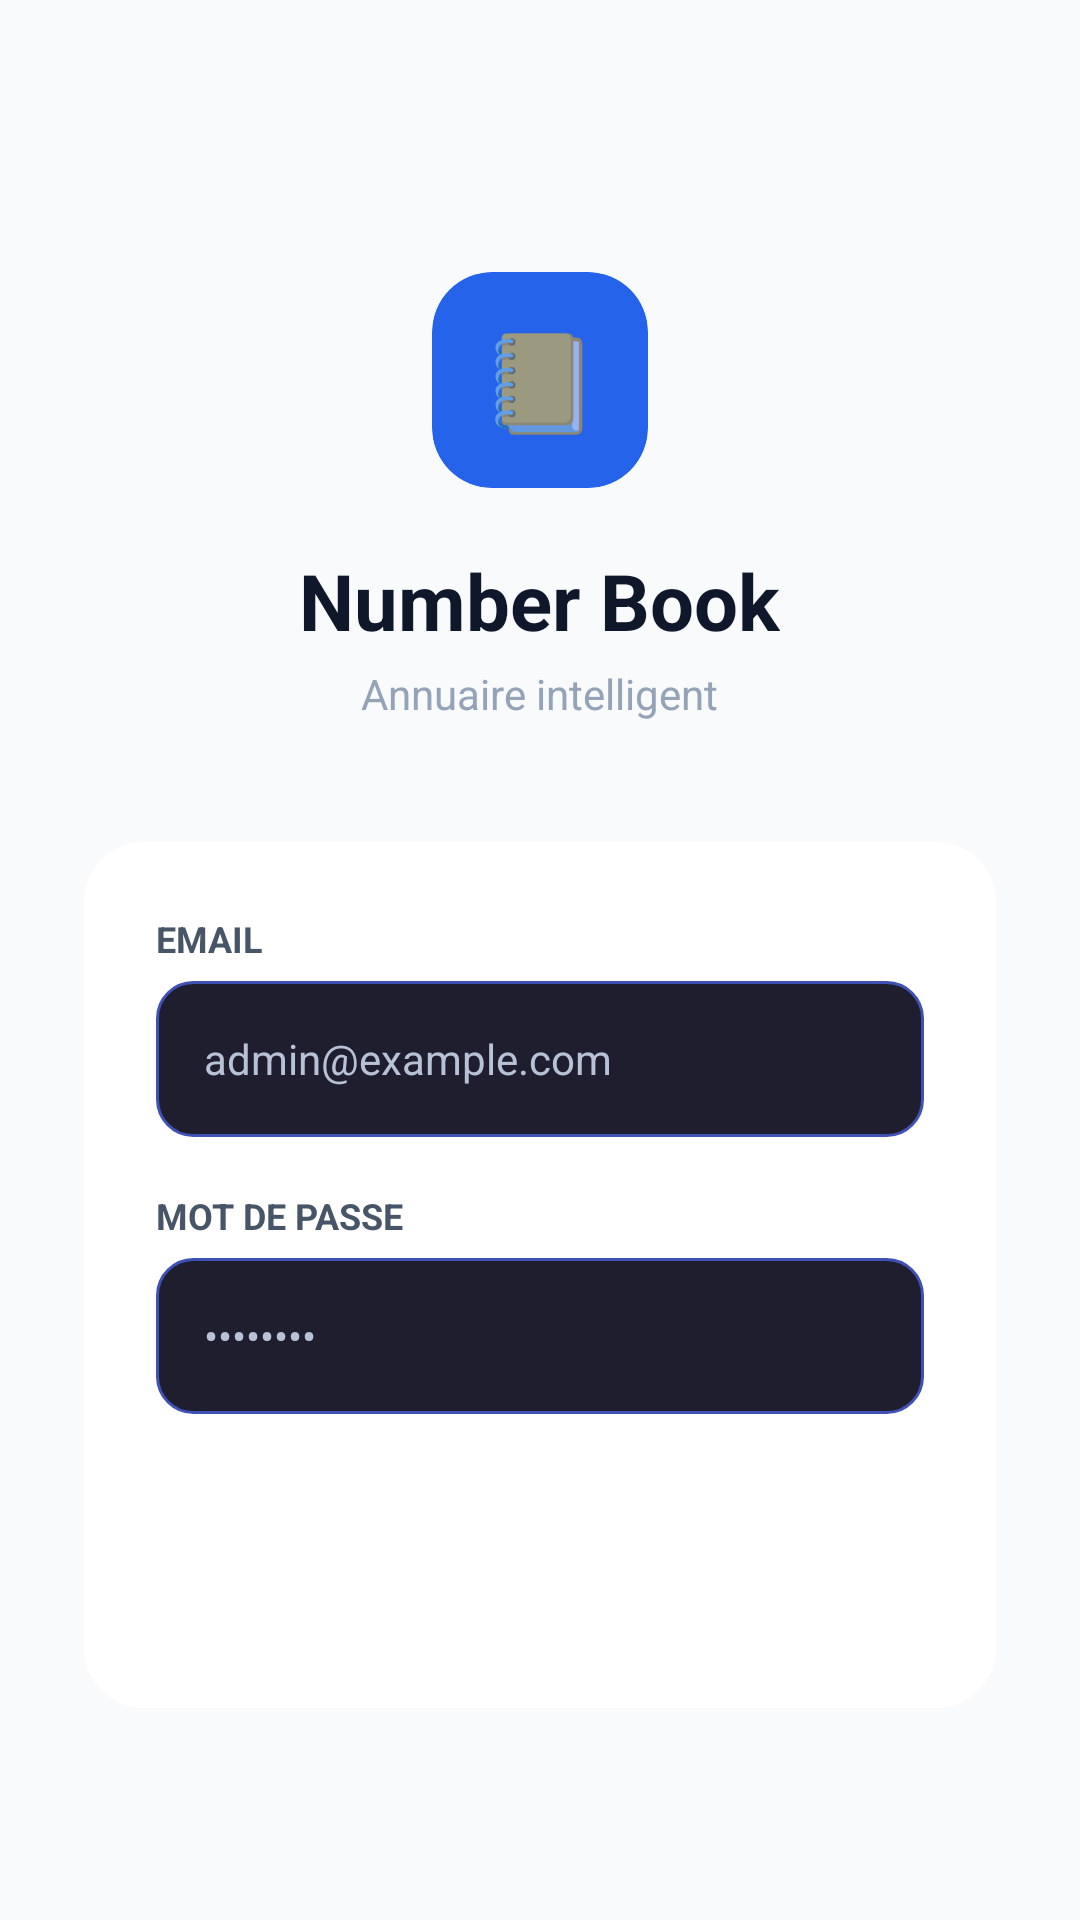

Android layout source for this screen:
<!-- AndroidManifest.xml: application theme Theme.MaterialComponents.DayNight.NoActionBar -->
<!-- res/layout/activity_login.xml -->
<?xml version="1.0" encoding="utf-8"?>
<ScrollView xmlns:android="http://schemas.android.com/apk/res/android"
    xmlns:app="http://schemas.android.com/apk/res-auto"
    android:layout_width="match_parent"
    android:layout_height="match_parent"
    android:background="@color/background"
    android:fillViewport="true">

    <LinearLayout
        android:layout_width="match_parent"
        android:layout_height="wrap_content"
        android:orientation="vertical"
        android:gravity="center"
        android:paddingHorizontal="28dp"
        android:paddingTop="60dp"
        android:paddingBottom="40dp">

        <androidx.cardview.widget.CardView
            android:layout_width="72dp"
            android:layout_height="72dp"
            app:cardCornerRadius="20dp"
            app:cardElevation="0dp"
            app:cardBackgroundColor="@color/primary">

            <TextView
                android:layout_width="match_parent"
                android:layout_height="match_parent"
                android:text="📒"
                android:gravity="center"
                android:textSize="32sp" />
        </androidx.cardview.widget.CardView>

        <TextView
            android:layout_width="wrap_content"
            android:layout_height="wrap_content"
            android:text="Number Book"
            android:textSize="26sp"
            android:textStyle="bold"
            android:textColor="@color/text_primary"
            android:layout_marginTop="20dp" />

        <TextView
            android:layout_width="wrap_content"
            android:layout_height="wrap_content"
            android:text="Annuaire intelligent"
            android:textSize="14sp"
            android:textColor="@color/text_hint"
            android:layout_marginTop="4dp"
            android:layout_marginBottom="40dp" />

        <androidx.cardview.widget.CardView
            android:layout_width="match_parent"
            android:layout_height="wrap_content"
            app:cardCornerRadius="20dp"
            app:cardElevation="0dp">

            <LinearLayout
                android:layout_width="match_parent"
                android:layout_height="wrap_content"
                android:orientation="vertical"
                android:padding="24dp"
                android:background="@color/surface">

                <TextView
                    android:layout_width="wrap_content"
                    android:layout_height="wrap_content"
                    android:text="Email"
                    android:textSize="12sp"
                    android:textStyle="bold"
                    android:textColor="@color/text_secondary"
                    android:textAllCaps="true" />

                <EditText
                    android:id="@+id/etEmail"
                    android:layout_width="match_parent"
                    android:layout_height="52dp"
                    android:layout_marginTop="6dp"
                    android:background="@drawable/bg_input"
                    android:hint="admin@example.com"
                    android:inputType="textEmailAddress"
                    android:paddingHorizontal="16dp"
                    android:textSize="14sp"
                    android:textColor="@android:color/white"
                    android:textColorHint="#B8C2D6" />

                <TextView
                    android:layout_width="wrap_content"
                    android:layout_height="wrap_content"
                    android:text="Mot de passe"
                    android:textSize="12sp"
                    android:textStyle="bold"
                    android:textColor="@color/text_secondary"
                    android:textAllCaps="true"
                    android:layout_marginTop="18dp" />

                <EditText
                    android:id="@+id/etPassword"
                    android:layout_width="match_parent"
                    android:layout_height="52dp"
                    android:layout_marginTop="6dp"
                    android:background="@drawable/bg_input"
                    android:hint="••••••••"
                    android:inputType="textPassword"
                    android:paddingHorizontal="16dp"
                    android:textSize="14sp"
                    android:textColor="@android:color/white"
                    android:textColorHint="#B8C2D6" />

                <TextView
                    android:id="@+id/tvError"
                    android:layout_width="match_parent"
                    android:layout_height="wrap_content"
                    android:layout_marginTop="12dp"
                    android:background="@drawable/bg_error"
                    android:padding="12dp"
                    android:textColor="@color/danger"
                    android:textSize="13sp"
                    android:visibility="gone" />

                <Button
                    android:id="@+id/btnLogin"
                    style="@style/BtnPrimary"
                    android:layout_width="match_parent"
                    android:layout_height="54dp"
                    android:layout_marginTop="20dp"
                    android:text="Se connecter →" />

                <ProgressBar
                    android:id="@+id/progressBar"
                    android:layout_width="wrap_content"
                    android:layout_height="wrap_content"
                    android:layout_gravity="center"
                    android:layout_marginTop="12dp"
                    android:visibility="gone" />

            </LinearLayout>
        </androidx.cardview.widget.CardView>

    </LinearLayout>
</ScrollView>
<!-- resources referenced by this layout -->
<resources>
  <color name="background">#F8FAFC</color>
  <color name="danger">#DC2626</color>
  <color name="primary">#2563EB</color>
  <color name="surface">#FFFFFF</color>
  <color name="text_hint">#94A3B8</color>
  <color name="text_primary">#0F172A</color>
  <color name="text_secondary">#475569</color>
  <!-- drawable bg_error (drawable) -->
  <?xml version="1.0" encoding="utf-8"?>
  <shape xmlns:android="http://schemas.android.com/apk/res/android"
      android:shape="rectangle">
      <solid android:color="@color/danger_bg" />
      <corners android:radius="10dp" />
      <stroke android:color="@color/danger" android:width="1dp" />
  </shape>
  <!-- drawable bg_input (drawable) -->
  <?xml version="1.0" encoding="utf-8"?>
  <shape xmlns:android="http://schemas.android.com/apk/res/android">
      <solid android:color="#1E1E2E" />
      <corners android:radius="12dp" />
      <stroke
          android:width="1dp"
          android:color="#3F51B5" />
      <padding
          android:left="12dp"
          android:right="12dp"
          android:top="10dp"
          android:bottom="10dp" />
  </shape>
  <style name="BtnPrimary" parent="Widget.Material3.Button">
          <item name="android:backgroundTint">@color/primary</item>
          <item name="android:textColor">@color/white</item>
          <item name="cornerRadius">12dp</item>
          <item name="android:textSize">15sp</item>
          <item name="android:fontFamily">sans-serif-medium</item>
      </style>
  <color name="danger_bg">#FEE2E2</color>
  <color name="white">#FFFFFFFF</color>
</resources>
